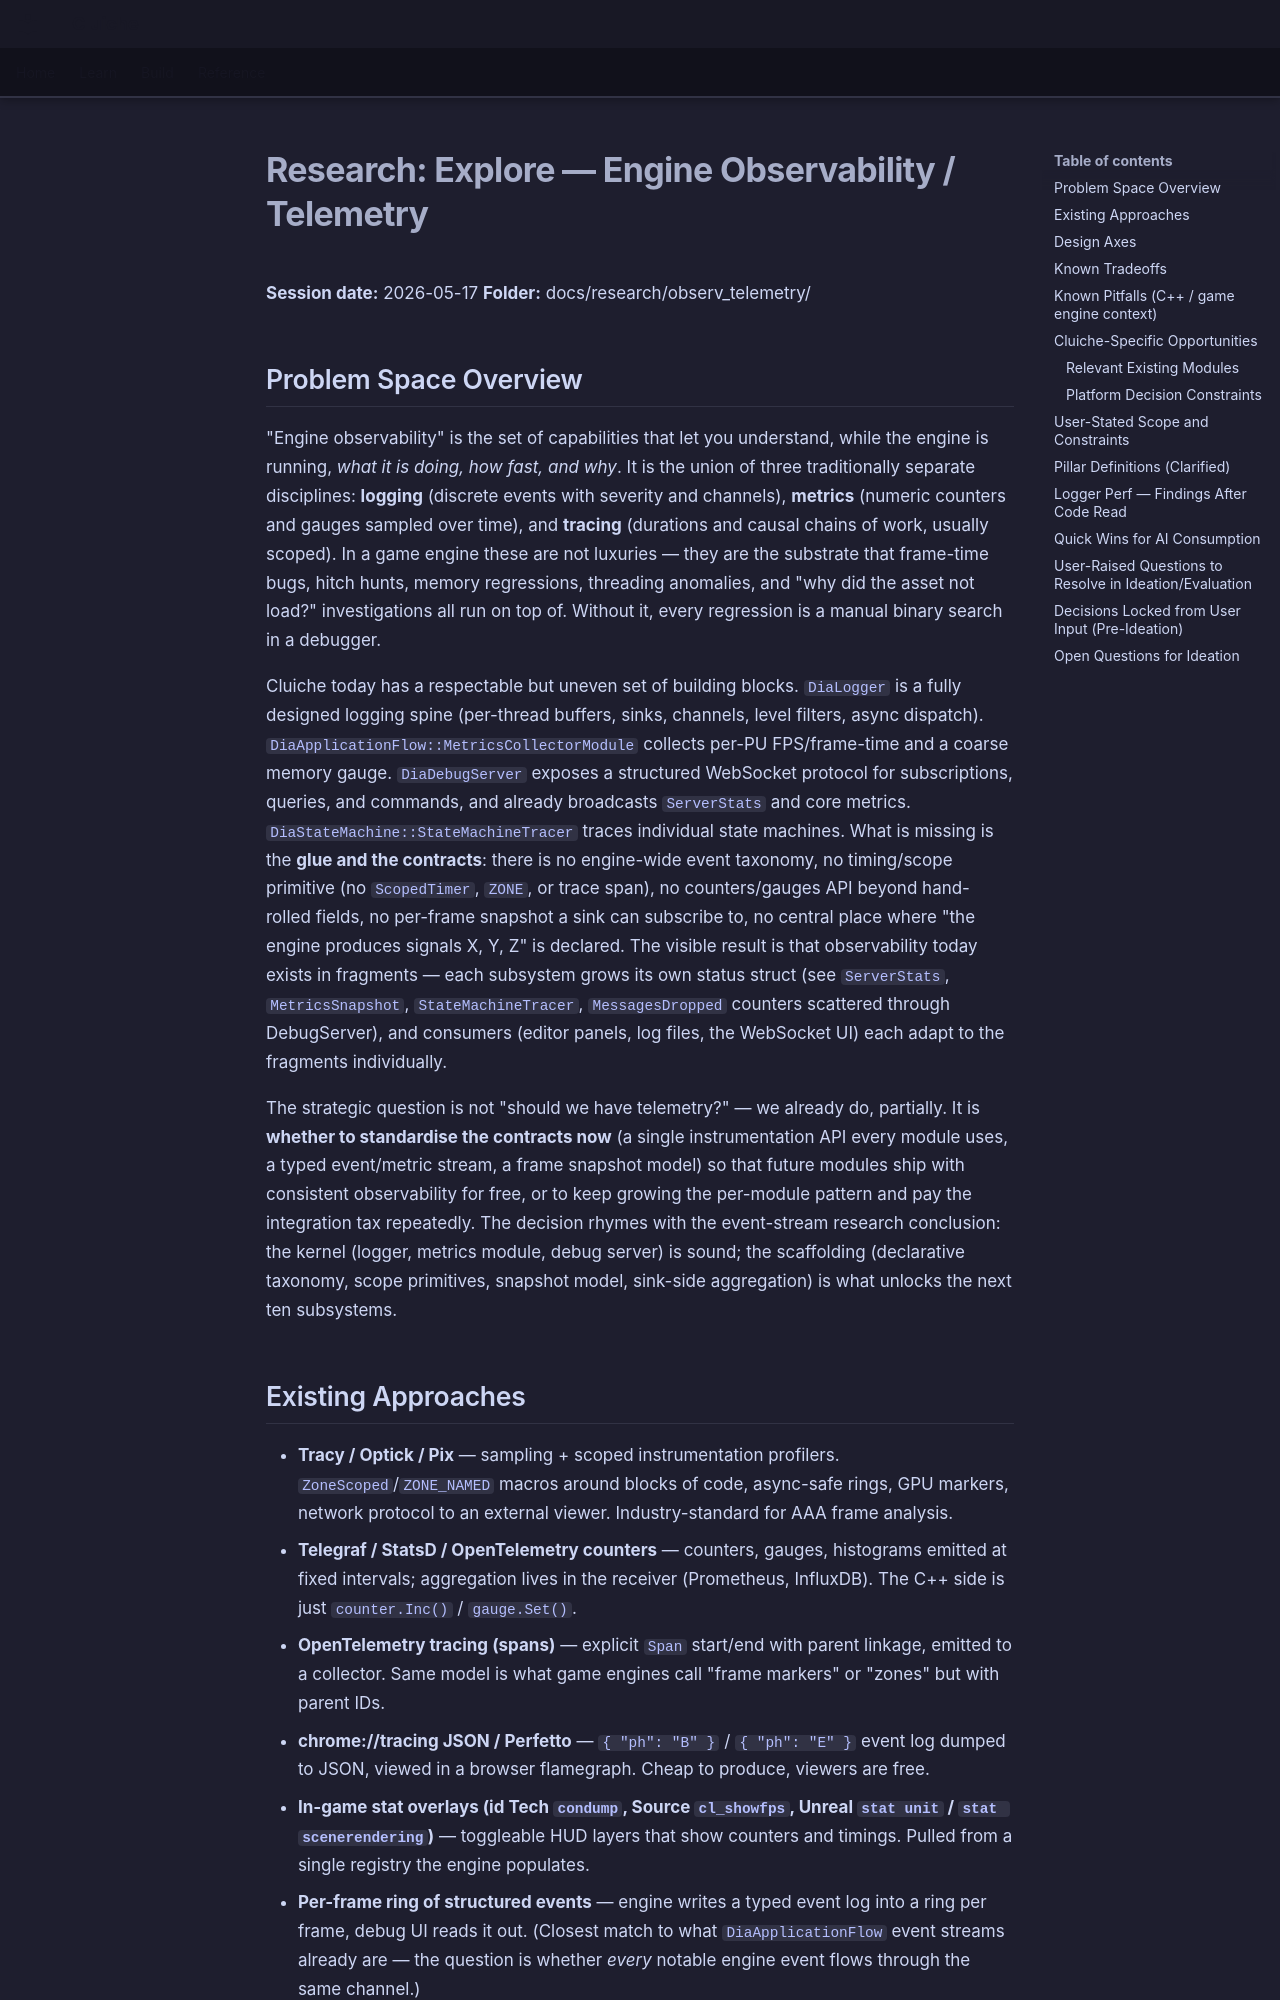

repository: LenihanConor/Cluiche · page: research/observ_telemetry/explore/index.html · generator: mkdocs

# Research: Explore — Engine Observability / Telemetry

**Session date:** 2026-05-17
**Folder:** docs/research/observ_telemetry/

## Problem Space Overview

"Engine observability" is the set of capabilities that let you understand, while the engine is running, *what it is doing, how fast, and why*. It is the union of three traditionally separate disciplines: **logging** (discrete events with severity and channels), **metrics** (numeric counters and gauges sampled over time), and **tracing** (durations and causal chains of work, usually scoped). In a game engine these are not luxuries — they are the substrate that frame-time bugs, hitch hunts, memory regressions, threading anomalies, and "why did the asset not load?" investigations all run on top of. Without it, every regression is a manual binary search in a debugger.

Cluiche today has a respectable but uneven set of building blocks. `DiaLogger` is a fully designed logging spine (per-thread buffers, sinks, channels, level filters, async dispatch). `DiaApplicationFlow::MetricsCollectorModule` collects per-PU FPS/frame-time and a coarse memory gauge. `DiaDebugServer` exposes a structured WebSocket protocol for subscriptions, queries, and commands, and already broadcasts `ServerStats` and core metrics. `DiaStateMachine::StateMachineTracer` traces individual state machines. What is missing is the **glue and the contracts**: there is no engine-wide event taxonomy, no timing/scope primitive (no `ScopedTimer`, `ZONE`, or trace span), no counters/gauges API beyond hand-rolled fields, no per-frame snapshot a sink can subscribe to, no central place where "the engine produces signals X, Y, Z" is declared. The visible result is that observability today exists in fragments — each subsystem grows its own status struct (see `ServerStats`, `MetricsSnapshot`, `StateMachineTracer`, `MessagesDropped` counters scattered through DebugServer), and consumers (editor panels, log files, the WebSocket UI) each adapt to the fragments individually.

The strategic question is not "should we have telemetry?" — we already do, partially. It is **whether to standardise the contracts now** (a single instrumentation API every module uses, a typed event/metric stream, a frame snapshot model) so that future modules ship with consistent observability for free, or to keep growing the per-module pattern and pay the integration tax repeatedly. The decision rhymes with the event-stream research conclusion: the kernel (logger, metrics module, debug server) is sound; the scaffolding (declarative taxonomy, scope primitives, snapshot model, sink-side aggregation) is what unlocks the next ten subsystems.
